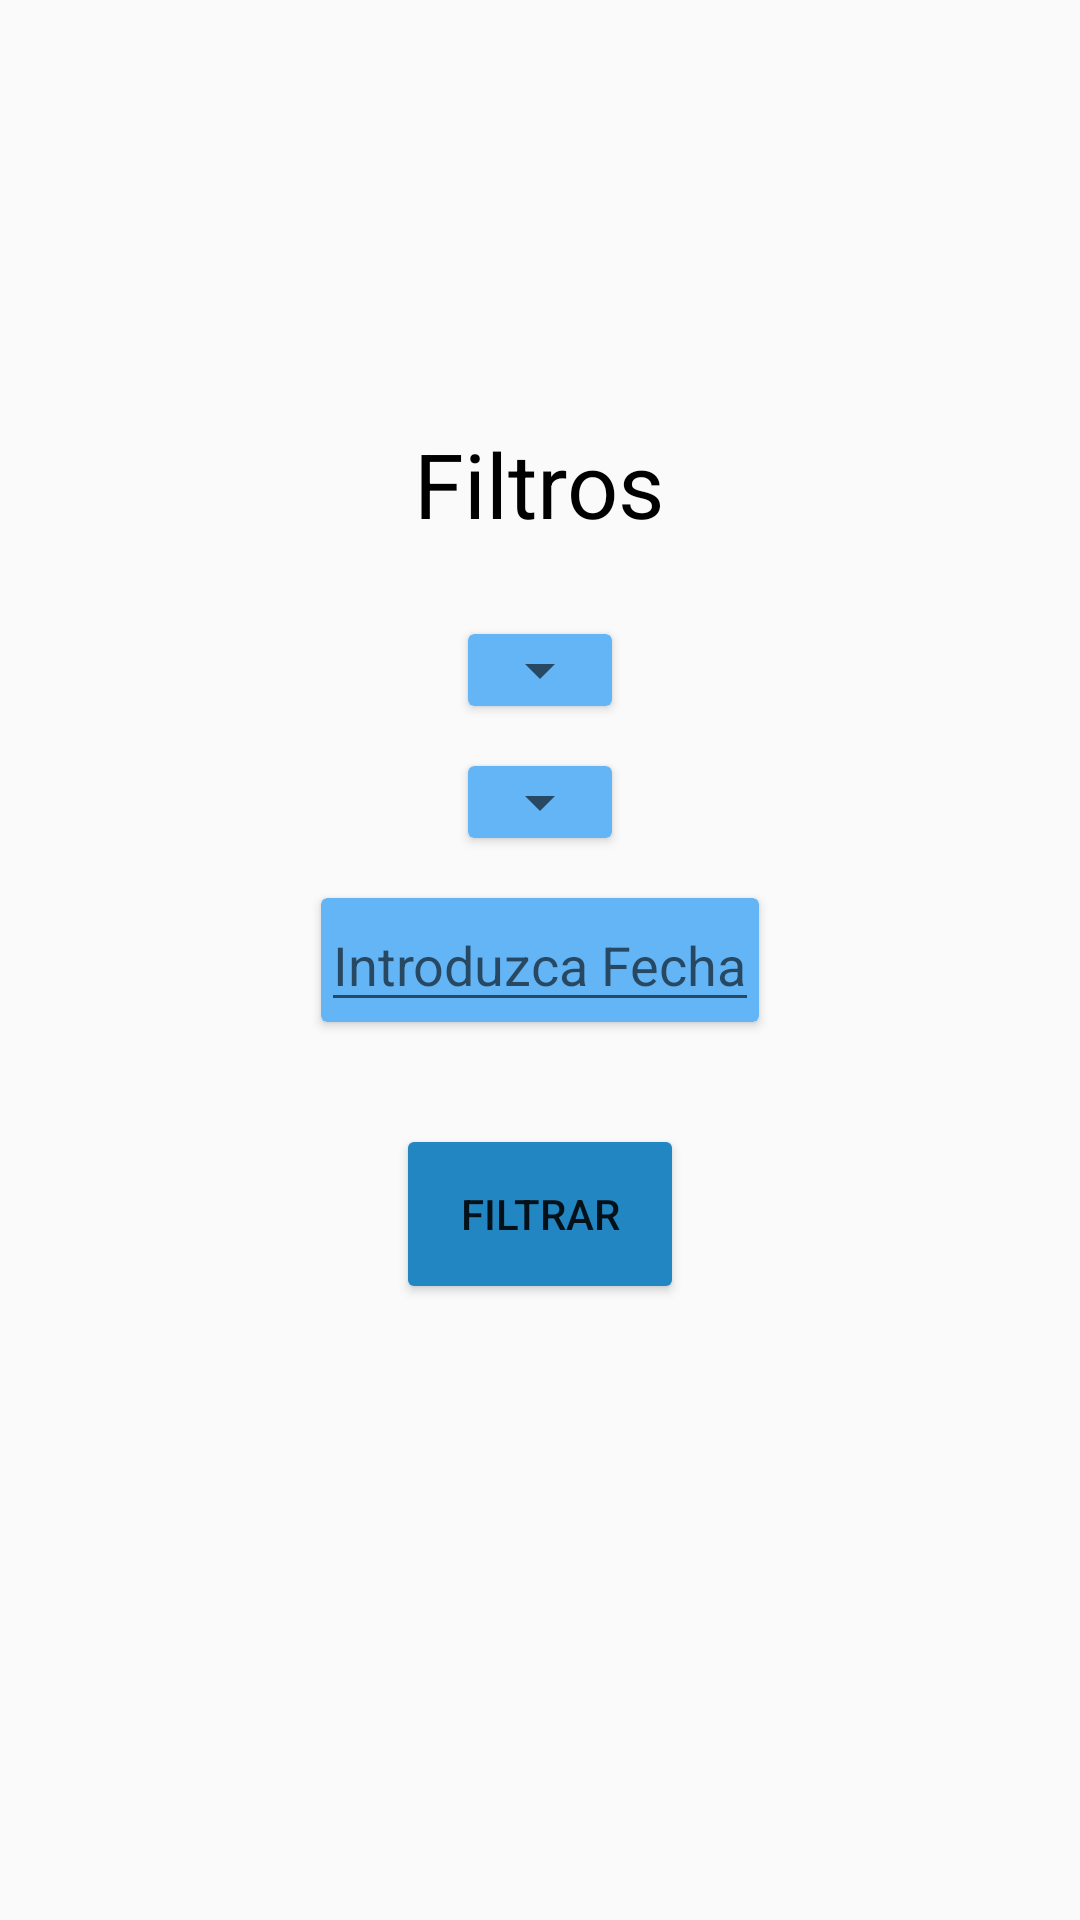

Layout XML and referenced resources for this Android screen:
<!-- AndroidManifest.xml: application theme AppTheme -->
<!-- res/layout/fragment_filtros.xml -->
<android.support.design.widget.CoordinatorLayout xmlns:android="http://schemas.android.com/apk/res/android"
    xmlns:tools="http://schemas.android.com/tools"
    android:layout_width="match_parent"
    android:layout_height="match_parent"
    xmlns:app="http://schemas.android.com/apk/res-auto"
    tools:context="com.example.edu.a0817moacn01c_3.View.FiltrosFragment">

    <RelativeLayout
        android:layout_width="match_parent"
        android:layout_height="match_parent"
       >

<android.support.v7.widget.CardView
    android:id="@+id/cardviewtextinputlayout"
    android:layout_width="wrap_content"
    android:layout_height="wrap_content"
    android:layout_centerHorizontal="true"

    android:layout_centerInParent="true"
    app:cardBackgroundColor="#64b5f6">

<android.support.design.widget.TextInputLayout
    android:id="@+id/textinputlayout"
    android:layout_width="wrap_content"
    android:layout_height="wrap_content"
    android:layout_marginBottom="20dp"
    android:layout_below="@id/textinputlayout"
    android:textColor="#000000"/>
    <EditText
        android:id="@+id/editext_introducir_fecha"
        android:layout_width="wrap_content"
        android:layout_height="wrap_content"
        android:hint="Introduzca Fecha"


        android:textColor="#000000"
       />
</android.support.v7.widget.CardView>

        <android.support.v7.widget.CardView
            android:layout_width="wrap_content"
            android:layout_height="wrap_content"
            android:layout_below="@id/cardviewtextinputlayout"
            android:layout_centerHorizontal="true"
            android:layout_marginTop="40dp"
            android:elevation="20dp"
            >
        <Button
            android:id="@+id/boton_filtrar"
            android:layout_width="wrap_content"
            android:layout_height="wrap_content"
            android:onClick="filtrarLista"
            android:text="Filtrar"
            android:background="#2286c3"




         />
        </android.support.v7.widget.CardView>


        <android.support.v7.widget.CardView
            android:id="@+id/idSpinnerCardviewGenero"
            android:layout_width="wrap_content"
            android:layout_height="wrap_content"
            android:layout_above="@id/cardviewtextinputlayout"
            android:layout_centerHorizontal="true"
            android:layout_marginBottom="20dp"
            android:textAlignment="center"
            app:cardBackgroundColor="#64b5f6"
            >

            <Spinner
                android:id="@+id/spinner_genero"
                android:layout_width="wrap_content"
                android:layout_height="wrap_content"
                android:textAlignment="center"
                android:gravity="center"
                >

            </Spinner>
        </android.support.v7.widget.CardView>

        <android.support.v7.widget.CardView
            android:layout_width="wrap_content"
            android:layout_height="wrap_content"
            android:layout_marginBottom="20dp"

            android:layout_above="@id/idSpinnerCardviewGenero"
            android:layout_centerHorizontal="true"
            android:textColor="#000000"
            android:id="@+id/cardviewSpinnerContenido"
            app:cardBackgroundColor="#64b5f6"
            android:layout_alignLeft="@id/idSpinnerCardviewGenero"
            android:layout_alignRight="@id/idSpinnerCardviewGenero"
                >
            <Spinner
                android:id="@+id/spinner_tipoContenido"
                android:layout_width="match_parent"
                android:layout_height="match_parent"
                android:textAlignment="center"



                >

            </Spinner>
        </android.support.v7.widget.CardView>

        <TextView
            android:layout_width="wrap_content"
            android:layout_height="wrap_content"
            android:text="Filtros"
            android:layout_above="@id/cardviewSpinnerContenido"
            android:layout_centerHorizontal="true"
            android:textSize="30sp"
            android:layout_marginBottom="30dp"
            android:textColor="#000000"
            />

    </RelativeLayout>
</android.support.design.widget.CoordinatorLayout>
<!-- resources referenced by this layout -->
<resources>
  <style name="AppTheme" parent="Theme.AppCompat.Light.NoActionBar">
          
          <item name="colorPrimary">@color/colorPrimary</item>
          <item name="colorPrimaryDark">@color/colorPrimaryDark</item>
          <item name="colorAccent">@color/colorAccent</item>
          
      </style>
  <color name="colorPrimary">#025060</color>
  <color name="colorPrimaryDark">#092040</color>
  <color name="colorAccent">#bf2a2a</color>
</resources>
